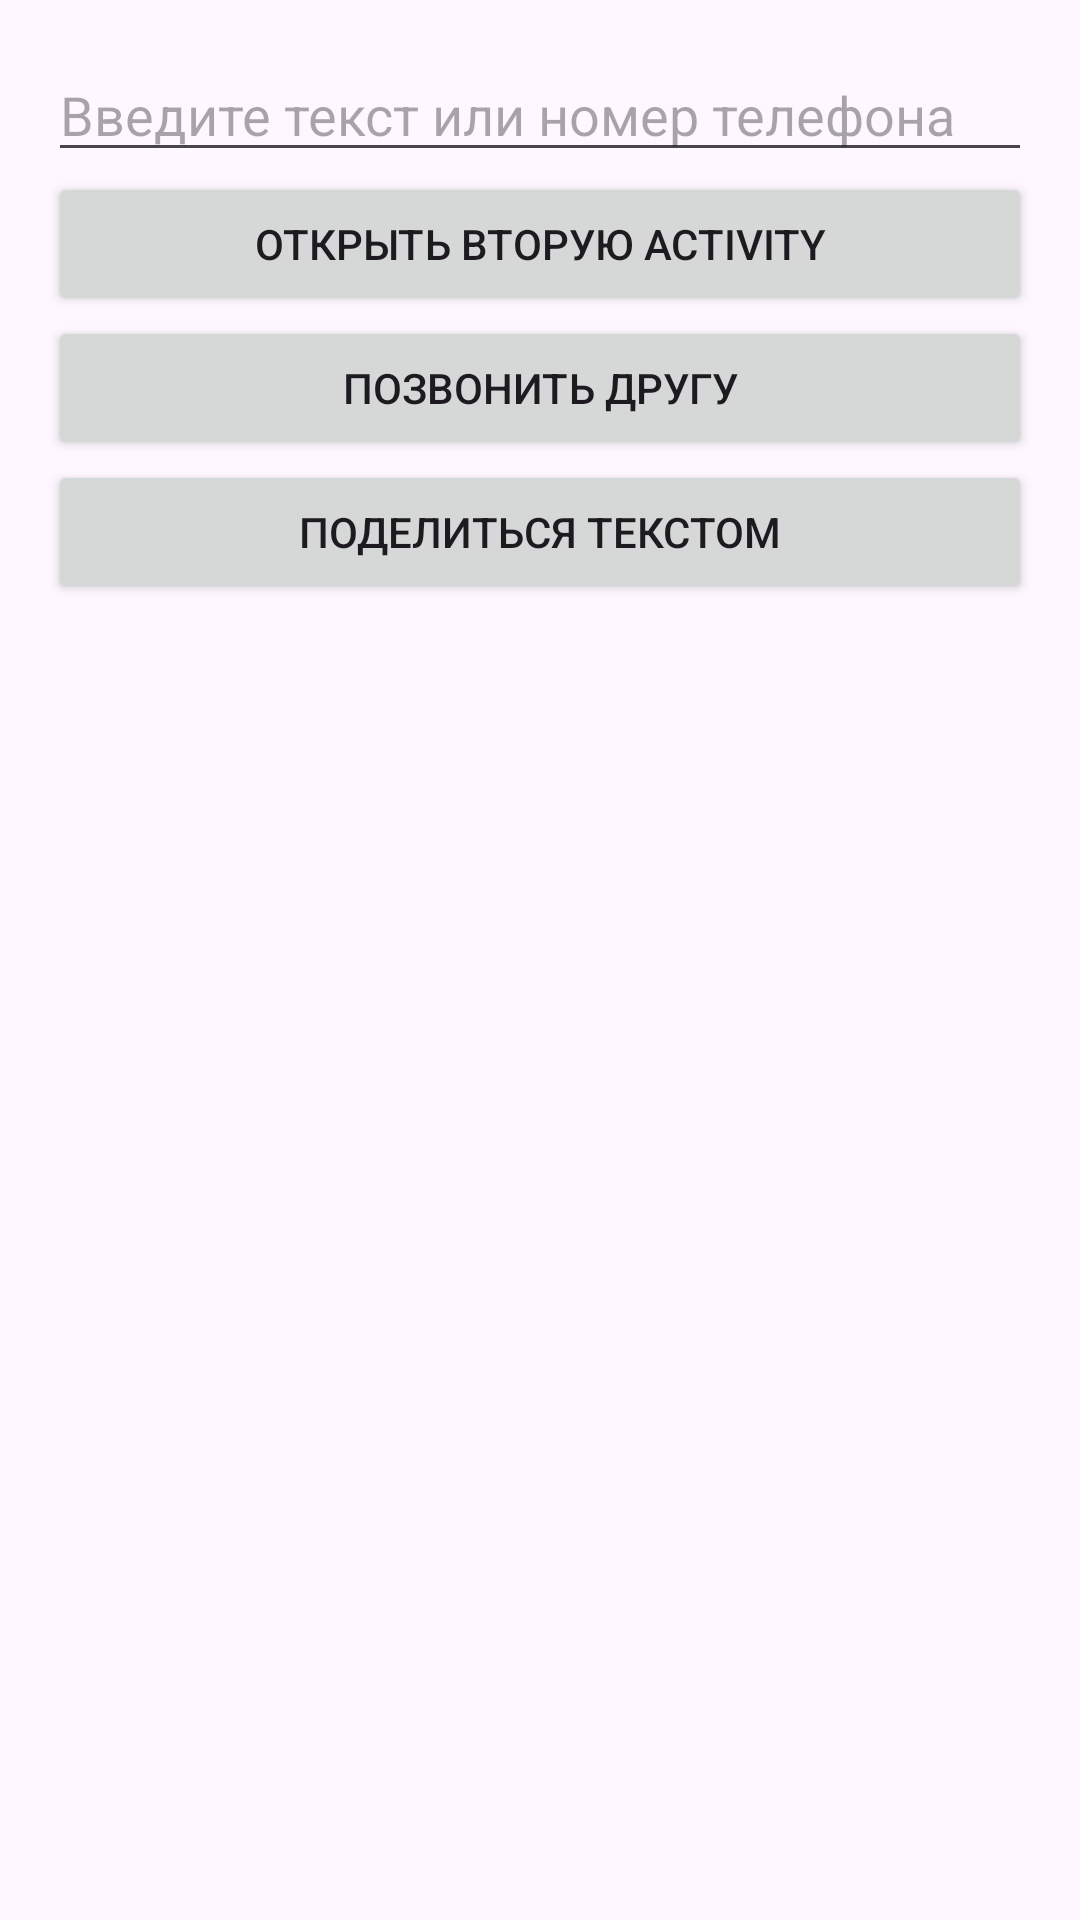

Write the Android layout XML for this screen, with the resource values it uses.
<!-- AndroidManifest.xml: application theme Theme.Intentshomework -->
<!-- res/layout/activity_main.xml -->
<?xml version="1.0" encoding="utf-8"?>
<LinearLayout
    xmlns:android="http://schemas.android.com/apk/res/android"
    android:orientation="vertical"
    android:padding="16dp"
    android:layout_width="match_parent"
    android:layout_height="match_parent">

    <EditText
        android:id="@+id/editText"
        android:layout_width="match_parent"
        android:layout_height="wrap_content"
        android:hint="Введите текст или номер телефона"
        android:inputType="text" />

    <Button
        android:id="@+id/btnOpenSecond"
        android:layout_width="match_parent"
        android:layout_height="wrap_content"
        android:text="Открыть вторую Activity" />

    <Button
        android:id="@+id/btnCall"
        android:layout_width="match_parent"
        android:layout_height="wrap_content"
        android:text="Позвонить другу" />

    <Button
        android:id="@+id/btnShare"
        android:layout_width="match_parent"
        android:layout_height="wrap_content"
        android:text="Поделиться текстом" />
</LinearLayout>
<!-- resources referenced by this layout -->
<resources>
  <style name="Theme.Intentshomework" parent="Base.Theme.Intentshomework" />
  <style name="Base.Theme.Intentshomework" parent="Theme.Material3.DayNight.NoActionBar">
          
          
      </style>
</resources>
